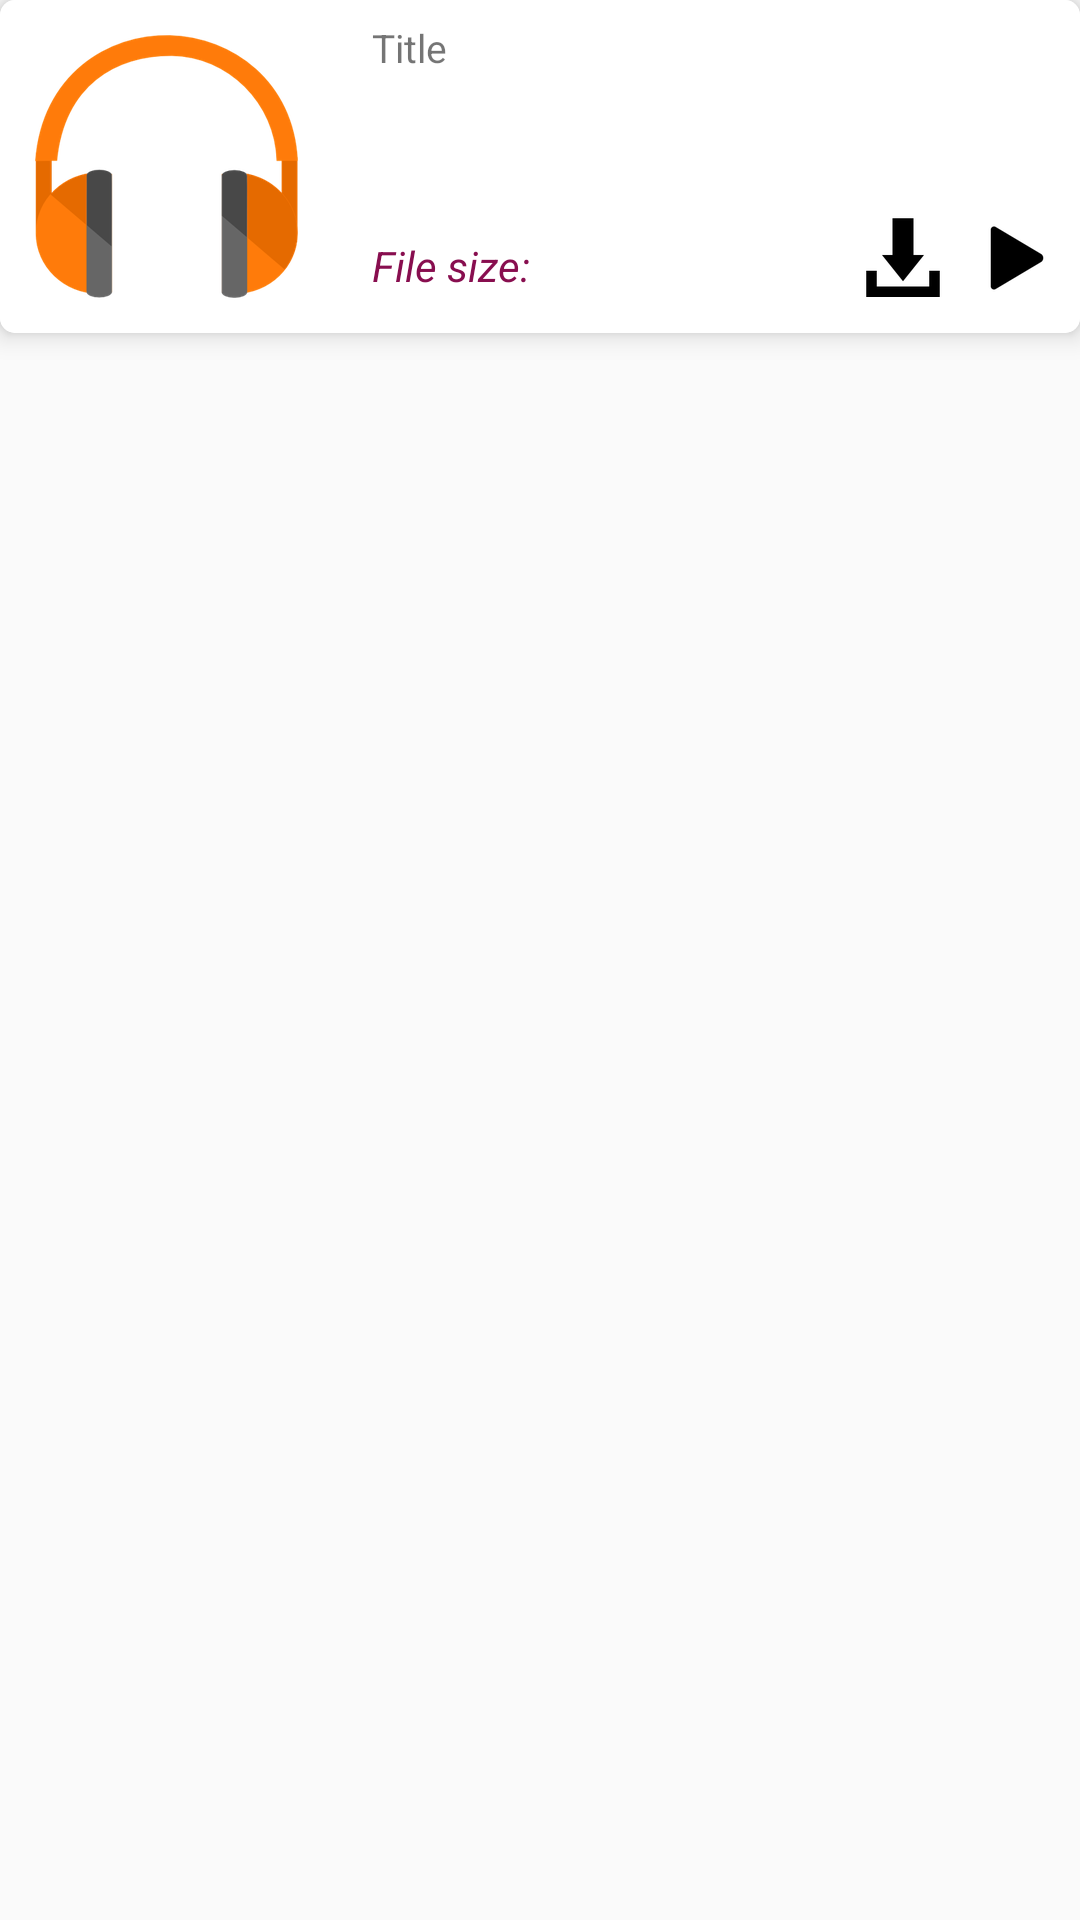

Android layout source for this screen:
<!-- AndroidManifest.xml: application theme AppTheme -->
<!-- res/layout/music_list.xml -->
<RelativeLayout xmlns:android="http://schemas.android.com/apk/res/android"
    android:layout_width="match_parent"
    android:layout_height="wrap_content">

    <android.support.v7.widget.CardView xmlns:android="http://schemas.android.com/apk/res/android"
        xmlns:app="http://schemas.android.com/apk/res-auto"
        android:id="@+id/cardView"
        android:layout_width="match_parent"
        android:layout_height="wrap_content"
        android:layout_marginBottom="3dp"
        android:clickable="true"
        android:focusable="true"
        app:cardCornerRadius="5dp"
        app:cardElevation="5dp">

        <RelativeLayout
            android:id="@+id/music_background"
            android:layout_width="match_parent"
            android:layout_height="wrap_content"
            android:background="@color/cardview_light_background"
            android:padding="7dp">

            <ImageView
                android:id="@+id/albumArt"
                android:layout_width="wrap_content"
                android:layout_height="wrap_content"
                android:layout_centerVertical="true"
                android:paddingRight="20dp"
                android:src="@drawable/music" />

            <TextView
                android:id="@+id/title"
                android:layout_width="wrap_content"
                android:layout_height="wrap_content"
                android:layout_alignParentTop="true"
                android:layout_toEndOf="@+id/albumArt"
                android:layout_toRightOf="@+id/albumArt"
                android:text="@string/song_title"
                android:textSize="13sp" />


            <LinearLayout
                android:layout_width="match_parent"
                android:layout_height="match_parent"
                android:layout_alignBottom="@+id/albumArt"
                android:layout_alignParentRight="true"
                android:layout_below="@+id/title"
                android:layout_toRightOf="@+id/albumArt"
                android:orientation="horizontal">

                <TextView
                    android:id="@+id/textviewFileSize"
                    android:layout_width="0dp"
                    android:layout_height="wrap_content"
                    android:layout_gravity="bottom|start"
                    android:layout_marginBottom="3dp"
                    android:layout_weight="1"
                    android:gravity="start"
                    android:text="@string/file_size"
                    android:textColor="@color/text_file_size"
                    android:textStyle="italic" />

                <ProgressBar
                    android:id="@+id/loadingProgress"
                    style="?android:progress"
                    android:layout_width="wrap_content"
                    android:layout_height="30dp"
                    android:layout_gravity="bottom"
                    android:layout_marginBottom="@dimen/std_margin_bottom"
                    android:layout_marginRight="10dp"
                    android:visibility="gone" />

                <ImageButton
                    android:id="@+id/downloadBtnMain"
                    android:layout_width="wrap_content"
                    android:layout_height="wrap_content"
                    android:layout_gravity="bottom"
                    android:layout_marginBottom="@dimen/std_margin_bottom"
                    android:layout_marginRight="10dp"
                    android:background="@null"
                    android:src="@drawable/download_small" />

                <ImageButton
                    android:id="@+id/playBtnMain"
                    android:layout_width="wrap_content"
                    android:layout_height="wrap_content"
                    android:layout_gravity="bottom"
                    android:layout_marginBottom="4dp"
                    android:background="@null"
                    android:src="@drawable/play_small" />


            </LinearLayout>

        </RelativeLayout>
    </android.support.v7.widget.CardView>

</RelativeLayout>
<!-- resources referenced by this layout -->
<resources>
  <color name="text_file_size">#880E4F</color>
  <dimen name="std_margin_bottom">5dp</dimen>
  <!-- drawable download_small: png bitmap (drawable, 1162 bytes) -->
  <!-- drawable music: png bitmap (drawable, 25937 bytes) -->
  <!-- drawable play_small: png bitmap (drawable, 1498 bytes) -->
  <string name="file_size">File size: </string>
  <string name="song_title">Title</string>
  <style name="AppTheme" parent="BaseTheme">
          
      </style>
  <style name="BaseTheme" parent="Theme.AppCompat.Light.NoActionBar">
          <item name="colorPrimary">@color/color_primary</item>
          <item name="colorPrimaryDark">@color/color_primary_dark</item>
          <item name="colorAccent">@color/accent_color</item>
          <item name="android:buttonStyle">@style/buttonStyle</item>
      </style>
  <color name="color_primary">#795548</color>
  <color name="color_primary_dark">#5D4037</color>
  <color name="accent_color">#ad1457</color>
  <style name="buttonStyle" parent="Widget.AppCompat.Button">
          <item name="android:textAllCaps">false</item>
      </style>
</resources>
